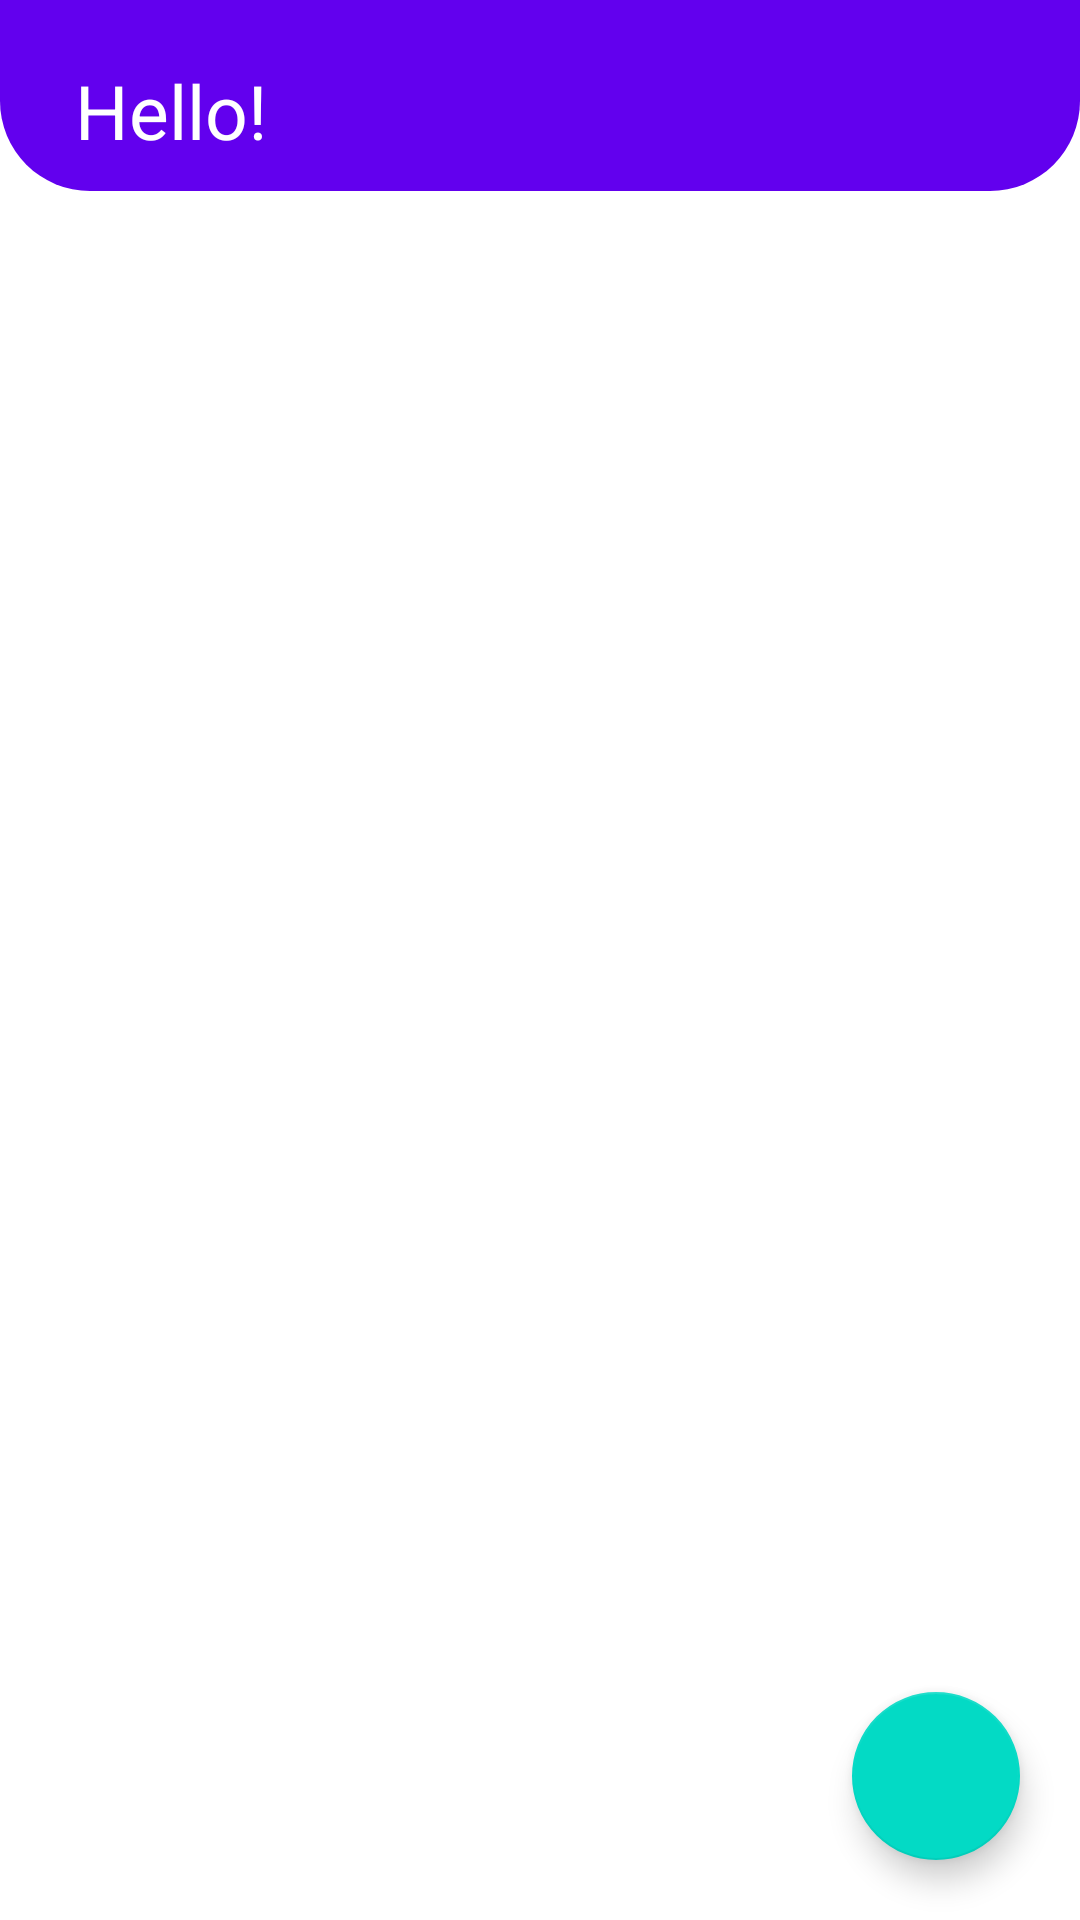

Android layout source for this screen:
<!-- AndroidManifest.xml: application theme Theme.ProgettoAMIF -->
<!-- res/layout/fragment_timer.xml -->
<?xml version="1.0" encoding="utf-8"?>
<androidx.constraintlayout.widget.ConstraintLayout xmlns:android="http://schemas.android.com/apk/res/android"
    xmlns:app="http://schemas.android.com/apk/res-auto"
    xmlns:tools="http://schemas.android.com/tools"
    android:layout_width="match_parent"
    android:layout_height="match_parent"
    tools:context="com.example.ProgettoAMIF.UI.Fragment.TimerFragment"
    android:orientation="vertical"
    >

    <androidx.constraintlayout.widget.ConstraintLayout
        android:id="@+id/layoutHeader"
        android:layout_width="match_parent"
        android:layout_height="wrap_content"
        android:background="@drawable/header_background"
        android:padding="10dp"
        app:layout_constraintTop_toTopOf="parent"
        >

        <TextView
            android:id="@+id/tvHello"
            android:layout_width="wrap_content"
            android:layout_height="wrap_content"
            android:layout_marginStart="15dp"
            android:layout_marginTop="10dp"
            android:text="@string/timer_header_text"
            android:textColor="@color/white"
            android:textSize="25dp"
            app:layout_constraintStart_toStartOf="parent"
            app:layout_constraintTop_toTopOf="parent" />

    </androidx.constraintlayout.widget.ConstraintLayout>


    <ListView
        android:id="@+id/listView"
        android:layout_width="match_parent"
        android:layout_height="0dp"
        android:scrollbars="vertical"
        android:divider="@android:color/transparent"
        android:dividerHeight="30dp"
        android:paddingTop="40dp"
        android:paddingStart="10dp"
        android:paddingEnd="10dp"
        app:layout_constraintBottom_toBottomOf="parent"
        app:layout_constraintEnd_toEndOf="parent"
        app:layout_constraintStart_toStartOf="parent"
        app:layout_constraintTop_toBottomOf="@+id/layoutHeader"
        />


    <com.google.android.material.floatingactionbutton.FloatingActionButton
        android:id="@+id/floatingActionButton"
        android:layout_width="wrap_content"
        android:layout_height="wrap_content"
        android:clickable="true"
        android:focusable="true"
        android:src="@drawable/ic_add_24"
        app:layout_constraintBottom_toBottomOf="parent"
        app:layout_constraintEnd_toEndOf="parent"
        android:layout_marginBottom="20dp"
        android:layout_marginEnd="20dp"
        />

</androidx.constraintlayout.widget.ConstraintLayout>
<!-- resources referenced by this layout -->
<resources>
  <!-- drawable header_background (drawable-v24) -->
  <?xml version="1.0" encoding="utf-8"?>
  <shape xmlns:android="http://schemas.android.com/apk/res/android"
      android:shape="rectangle">
      <solid android:color="@color/purple_500"/>
      <corners
          android:bottomLeftRadius="30dp"
          android:bottomRightRadius="30dp"/>
  
  
  </shape>
  <string name="timer_header_text">Hello!</string>
  <style name="Theme.ProgettoAMIF" parent="Theme.MaterialComponents.DayNight.NoActionBar">
          
          <item name="colorPrimary">@color/purple_500</item>
          <item name="colorPrimaryVariant">@color/purple_700</item>
          <item name="colorOnPrimary">@color/white</item>
          
          <item name="colorSecondary">@color/teal_200</item>
          <item name="colorSecondaryVariant">@color/teal_700</item>
          <item name="colorOnSecondary">@color/black</item>
          
          <item name="android:statusBarColor" tools:targetApi="l">?attr/colorPrimaryVariant</item>
          
      </style>
  <!-- not gathered from this repository: default colours our renderer supplied (Android Studio template values) -->
  <color name="purple_500">#FF6200EE</color>
  <color name="purple_700">#FF3700B3</color>
  <color name="teal_200">#FF03DAC5</color>
  <color name="teal_700">#FF018786</color>
  <color name="black">#FF000000</color>
  <color name="white">#FFFFFFFF</color>
</resources>
